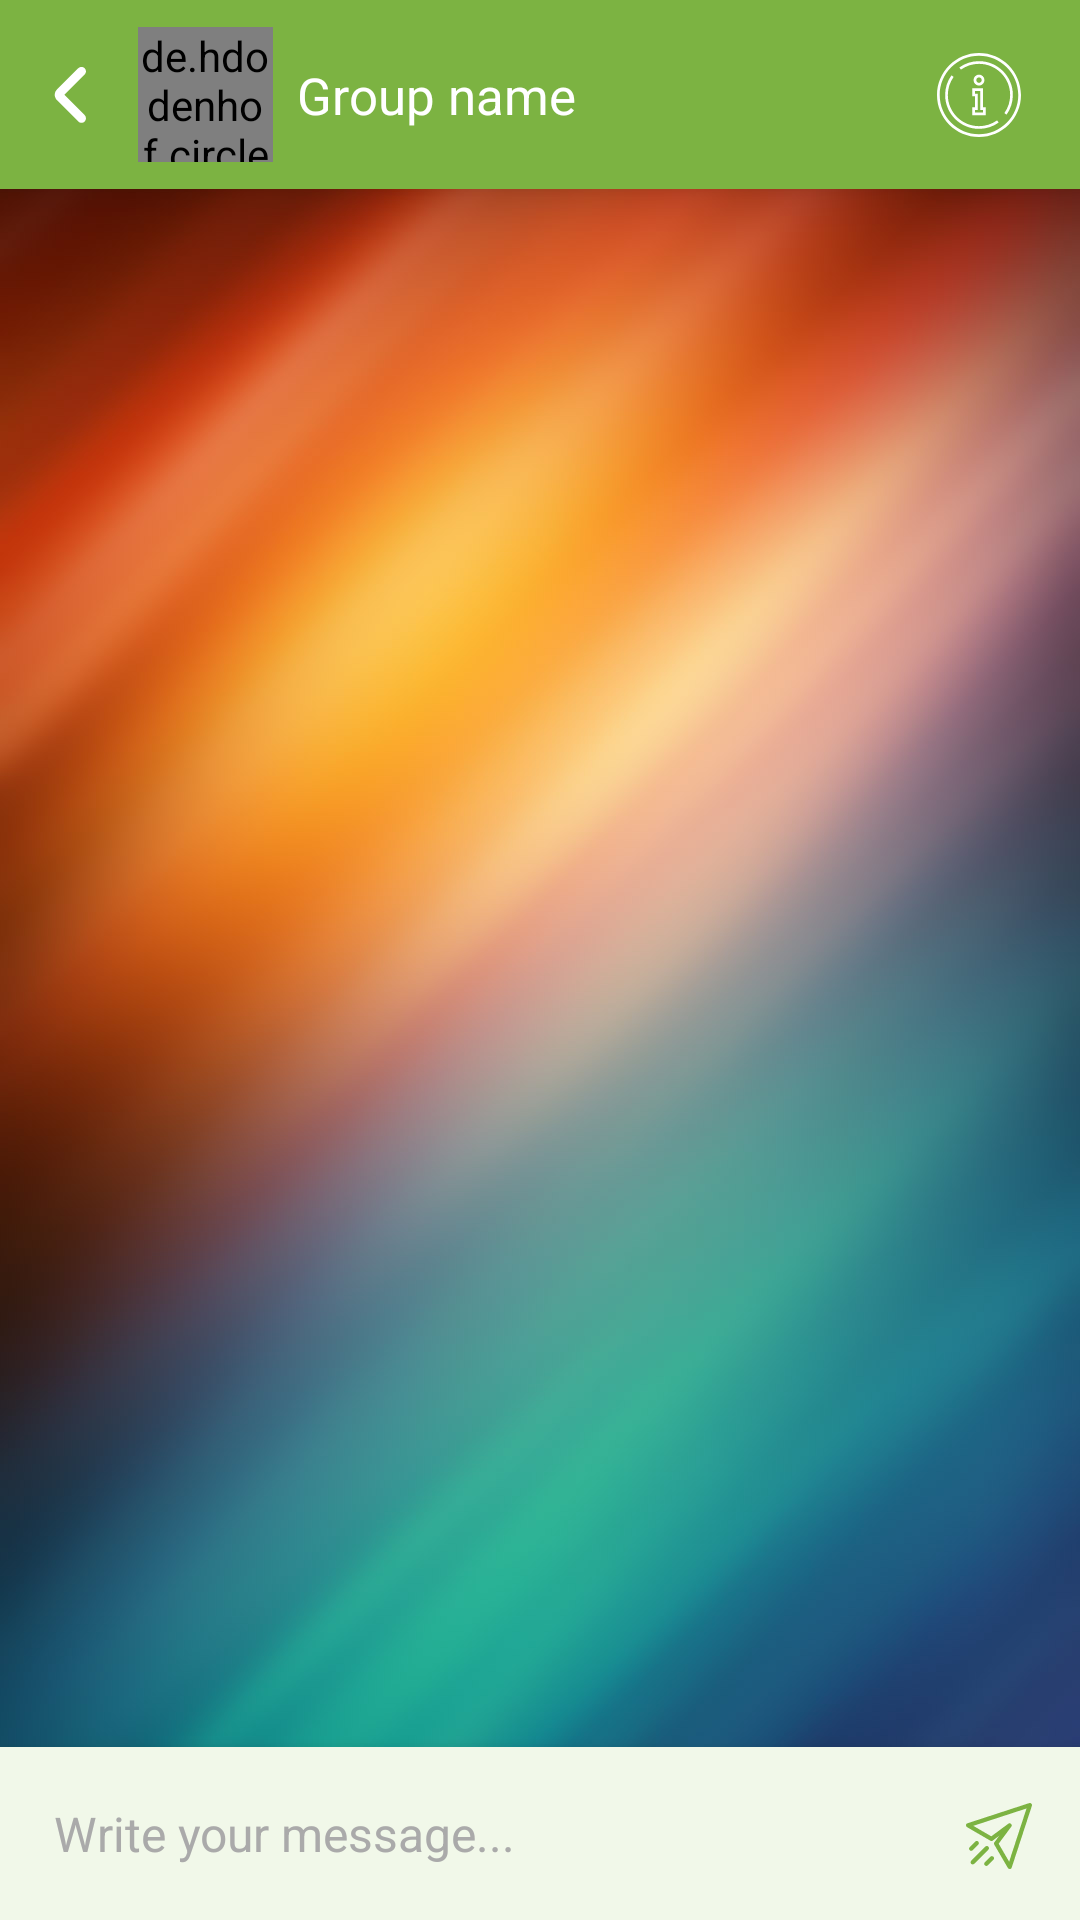

The Android layout XML behind this screen, and the referenced resources:
<!-- AndroidManifest.xml: application theme Theme.Lesson15FirebaseChatApp -->
<!-- res/layout/fragment_chat_group.xml -->
<?xml version="1.0" encoding="utf-8"?>
<androidx.constraintlayout.widget.ConstraintLayout xmlns:android="http://schemas.android.com/apk/res/android"
    xmlns:app="http://schemas.android.com/apk/res-auto"
    xmlns:tools="http://schemas.android.com/tools"
    android:layout_width="match_parent"
    android:layout_height="match_parent"
    tools:context=".ChatGroupFragment">

    <ImageView
        android:layout_width="match_parent"
        android:layout_height="match_parent"
        android:scaleType="centerCrop"
        android:src="@drawable/chat_background_blur" />

    <androidx.constraintlayout.widget.ConstraintLayout
        android:id="@+id/cl_top"
        android:layout_width="match_parent"
        android:layout_height="wrap_content"
        android:background="@color/green"
        android:elevation="10dp"
        android:paddingVertical="9dp"
        app:layout_constraintBottom_toBottomOf="parent"
        app:layout_constraintTop_toTopOf="parent"
        app:layout_constraintVertical_bias="0">

        <ImageView
            android:id="@+id/iv_back"
            android:layout_width="40dp"
            android:layout_height="40dp"
            android:foreground="?selectableItemBackgroundBorderless"
            android:padding="10dp"
            android:src="@drawable/ic_back"
            app:layout_constraintBottom_toBottomOf="parent"
            app:layout_constraintEnd_toEndOf="parent"
            app:layout_constraintHorizontal_bias="0.01"
            app:layout_constraintStart_toStartOf="parent"
            app:layout_constraintTop_toTopOf="parent" />

        <de.hdodenhof.circleimageview.CircleImageView
            android:id="@+id/iv_group_img"
            android:layout_width="45dp"
            android:layout_height="45dp"
            android:scaleType="centerCrop"
            android:src="@drawable/avatar_placeholder"
            app:layout_constraintBottom_toBottomOf="parent"
            app:layout_constraintEnd_toEndOf="parent"
            app:layout_constraintHorizontal_bias="0.01"
            app:layout_constraintStart_toEndOf="@id/iv_back"
            app:layout_constraintTop_toTopOf="parent" />

        <TextView
            android:id="@+id/tv_name"
            android:layout_width="0dp"
            android:layout_height="wrap_content"
            android:layout_marginLeft="8dp"
            android:ellipsize="marquee"
            android:paddingEnd="20dp"
            android:singleLine="true"
            android:text="Group name"
            android:textColor="@color/white"
            android:textSize="17sp"
            app:layout_constraintBottom_toBottomOf="@id/iv_group_img"
            app:layout_constraintEnd_toStartOf="@id/iv_info"
            app:layout_constraintStart_toEndOf="@id/iv_group_img"
            app:layout_constraintTop_toTopOf="@id/iv_group_img" />

        <ImageView
            android:id="@+id/iv_info"
            android:layout_width="40dp"
            android:layout_height="40dp"
            android:foreground="?selectableItemBackground"
            android:padding="6dp"
            android:src="@drawable/ic_info"
            app:layout_constraintBottom_toBottomOf="parent"
            app:layout_constraintEnd_toEndOf="parent"
            app:layout_constraintHorizontal_bias="0.95"
            app:layout_constraintStart_toEndOf="@id/iv_back"
            app:layout_constraintTop_toTopOf="parent" />

    </androidx.constraintlayout.widget.ConstraintLayout>

    <androidx.recyclerview.widget.RecyclerView
        android:id="@+id/rv"
        android:layout_width="match_parent"
        android:layout_height="0dp"
        android:scrollbars="none"
        app:layoutManager="androidx.recyclerview.widget.LinearLayoutManager"
        app:layout_constraintBottom_toTopOf="@id/ll_bottom"
        app:layout_constraintTop_toBottomOf="@id/cl_top"
        app:stackFromEnd="true"
        tools:listitem="@layout/item_chat_group_left" />

    <LinearLayout
        android:id="@+id/ll_bottom"
        android:layout_width="match_parent"
        android:layout_height="wrap_content"
        android:background="@drawable/bg_ll_msg"
        android:elevation="8dp"
        android:gravity="center"
        android:orientation="horizontal"
        android:paddingHorizontal="8dp"
        android:paddingVertical="8dp"
        app:layout_constraintBottom_toBottomOf="parent">

        <EditText
            android:id="@+id/et_message"
            android:layout_width="match_parent"
            android:layout_height="wrap_content"
            android:layout_weight="1"
            android:background="@null"
            android:hint="Write your message..."
            android:inputType="textMultiLine"
            android:maxLines="5"
            android:padding="10dp"
            android:textColor="@color/black"
            android:textColorHint="@android:color/darker_gray"
            android:textSize="16sp" />

        <androidx.constraintlayout.widget.ConstraintLayout
            android:layout_width="match_parent"
            android:layout_height="wrap_content"
            android:layout_gravity="bottom"
            android:layout_weight="8"
            android:padding="8dp">

            <ImageView
                android:id="@+id/iv_send"
                android:layout_width="match_parent"
                android:layout_height="wrap_content"
                android:src="@drawable/ic_send"
                app:layout_constraintBottom_toBottomOf="parent"
                app:layout_constraintEnd_toEndOf="parent"
                app:layout_constraintStart_toStartOf="parent"
                app:layout_constraintTop_toTopOf="parent" />

            <ImageView
                android:id="@+id/iv_edit"
                android:layout_width="match_parent"
                android:layout_height="wrap_content"
                android:src="@drawable/ic_edit_green"
                android:visibility="invisible"
                app:layout_constraintBottom_toBottomOf="parent"
                app:layout_constraintEnd_toEndOf="parent"
                app:layout_constraintStart_toStartOf="parent"
                app:layout_constraintTop_toTopOf="parent" />

        </androidx.constraintlayout.widget.ConstraintLayout>

    </LinearLayout>

</androidx.constraintlayout.widget.ConstraintLayout>
<!-- res/layout/item_chat_group_left.xml (included above) -->
<?xml version="1.0" encoding="utf-8"?>
<androidx.constraintlayout.widget.ConstraintLayout xmlns:android="http://schemas.android.com/apk/res/android"
    xmlns:app="http://schemas.android.com/apk/res-auto"
    android:layout_width="match_parent"
    android:layout_height="wrap_content"
    android:padding="6dp">

    <de.hdodenhof.circleimageview.CircleImageView
        android:id="@+id/iv_profil"
        android:layout_width="45dp"
        android:layout_height="45dp"
        android:layout_marginLeft="6dp"
        android:scaleType="centerCrop"
        android:src="@drawable/avatar_placeholder"
        app:layout_constraintBottom_toBottomOf="parent"
        app:layout_constraintStart_toStartOf="parent" />

    <LinearLayout
        android:id="@+id/ll_msg"
        android:layout_width="wrap_content"
        android:layout_height="wrap_content"
        android:layout_marginLeft="4dp"
        android:layout_marginBottom="12dp"
        android:background="@drawable/chat_bg_left"
        android:orientation="vertical"
        android:paddingLeft="6dp"
        android:paddingTop="6dp"
        android:paddingRight="8dp"
        android:paddingBottom="4dp"
        app:layout_constraintBottom_toBottomOf="parent"
        app:layout_constraintEnd_toEndOf="parent"
        app:layout_constraintHorizontal_bias="0"
        app:layout_constraintStart_toEndOf="@id/iv_profil">

        <TextView
            android:id="@+id/tv_user_name"
            android:layout_width="match_parent"
            android:layout_height="wrap_content"
            android:layout_marginLeft="4dp"
            android:layout_marginBottom="6dp"
            android:ellipsize="end"
            android:maxLines="1"
            android:paddingRight="8dp"
            android:text="Botir Tursunmurodov"
            android:textColor="#FDD835"
            android:textSize="13sp"
            android:textStyle="bold" />

        <TextView
            android:id="@+id/tv_msg"
            android:layout_width="wrap_content"
            android:layout_height="wrap_content"
            android:layout_marginLeft="4dp"
            android:maxEms="13"
            android:text="User's message or messages"
            android:textColor="@color/white"
            android:textSize="16sp" />

        <TextView
            android:id="@+id/tv_msg_time"
            android:layout_width="wrap_content"
            android:layout_height="wrap_content"
            android:layout_marginTop="5dp"
            android:text="date time"
            android:textColor="@color/white"
            android:textSize="9.5sp"
            android:textStyle="italic" />

    </LinearLayout>

    <ImageView
        android:id="@+id/iv_options"
        android:layout_width="30dp"
        android:layout_height="30dp"
        android:layout_marginLeft="4dp"
        android:background="@drawable/bg_msg_menu"
        android:padding="6dp"
        android:src="@drawable/ic_menu"
        app:layout_constraintBottom_toBottomOf="@id/ll_msg"
        app:layout_constraintStart_toEndOf="@id/ll_msg" />

</androidx.constraintlayout.widget.ConstraintLayout>
<!-- resources referenced by this layout -->
<resources>
  <color name="black">#FF000000</color>
  <color name="green">#7CB342</color>
  <color name="white">#FFFFFFFF</color>
  <!-- drawable bg_ll_msg (drawable) -->
  <?xml version="1.0" encoding="utf-8"?>
  <shape xmlns:android="http://schemas.android.com/apk/res/android">
  
      <solid android:color="@color/main_background" />
  
  </shape>
  <!-- drawable bg_msg_menu (drawable) -->
  <?xml version="1.0" encoding="utf-8"?>
  <shape xmlns:android="http://schemas.android.com/apk/res/android">
  
      <solid android:color="#4DFFFFFF"/>
      <corners android:radius="999dp"/>
  
  </shape>
  <!-- drawable chat_bg_left (drawable) -->
  <?xml version="1.0" encoding="utf-8"?>
  <shape xmlns:android="http://schemas.android.com/apk/res/android">
  
      <solid android:color="@color/blue" />
  
      <corners
          android:bottomRightRadius="12dp"
          android:topLeftRadius="12dp"
          android:topRightRadius="12dp" />
  
  </shape>
  <!-- drawable ic_back (drawable) -->
  <vector xmlns:android="http://schemas.android.com/apk/res/android"
      android:width="24dp"
      android:height="40dp"
      android:viewportWidth="12"
      android:viewportHeight="20">
      <path
          android:fillColor="@color/white"
          android:fillType="evenOdd"
          android:pathData="M4.1213,9.9484L10.1435,3.9263C10.1565,3.9142 10.1693,3.9018 10.182,3.8891L10.8891,3.182C11.4749,2.5962 11.4749,1.6465 10.8891,1.0607C10.3033,0.4749 9.3535,0.4749 8.7678,1.0607L8.44,1.3884L8.4393,1.3878L1.6465,8.1807C0.6701,9.157 0.6701,10.7399 1.6465,11.7162L8.0607,18.1304L8.4393,18.5091L8.7678,18.8375C9.3536,19.4233 10.3033,19.4233 10.8891,18.8375C11.4749,18.2517 11.4749,17.302 10.8891,16.7162L10.5607,16.3878L10.182,16.0091C10.1806,16.0077 10.1791,16.0062 10.1777,16.0048L4.1213,9.9484Z" />
  </vector>
  <!-- drawable ic_edit_green (drawable) -->
  <vector xmlns:android="http://schemas.android.com/apk/res/android"
      android:width="24dp"
      android:height="24dp"
      android:viewportWidth="24"
      android:viewportHeight="24">
    <path
        android:fillColor="@color/green"
        android:pathData="M3,17.25V21h3.75L17.81,9.94l-3.75,-3.75L3,17.25zM20.71,7.04c0.39,-0.39 0.39,-1.02 0,-1.41l-2.34,-2.34c-0.39,-0.39 -1.02,-0.39 -1.41,0l-1.83,1.83 3.75,3.75 1.83,-1.83z"/>
  </vector>
  <style name="Theme.Lesson15FirebaseChatApp" parent="Theme.MaterialComponents.DayNight.DarkActionBar">
          
          <item name="colorPrimary">@color/green</item>
          <item name="colorPrimaryVariant">@color/green</item>
          <item name="colorOnPrimary">@color/white</item>
          
          <item name="colorSecondary">@color/green</item>
          <item name="colorSecondaryVariant">@color/teal_700</item>
          <item name="colorOnSecondary">@color/black</item>
          
          <item name="android:statusBarColor" tools:targetApi="l">?attr/colorPrimaryVariant</item>
          
          <item name="windowNoTitle">true</item>
          <item name="android:navigationBarColor">@color/main_background</item>
      </style>
  <color name="main_background">#F1F8E9</color>
  <color name="blue">#2675EC</color>
  <color name="teal_700">#FF018786</color>
</resources>
